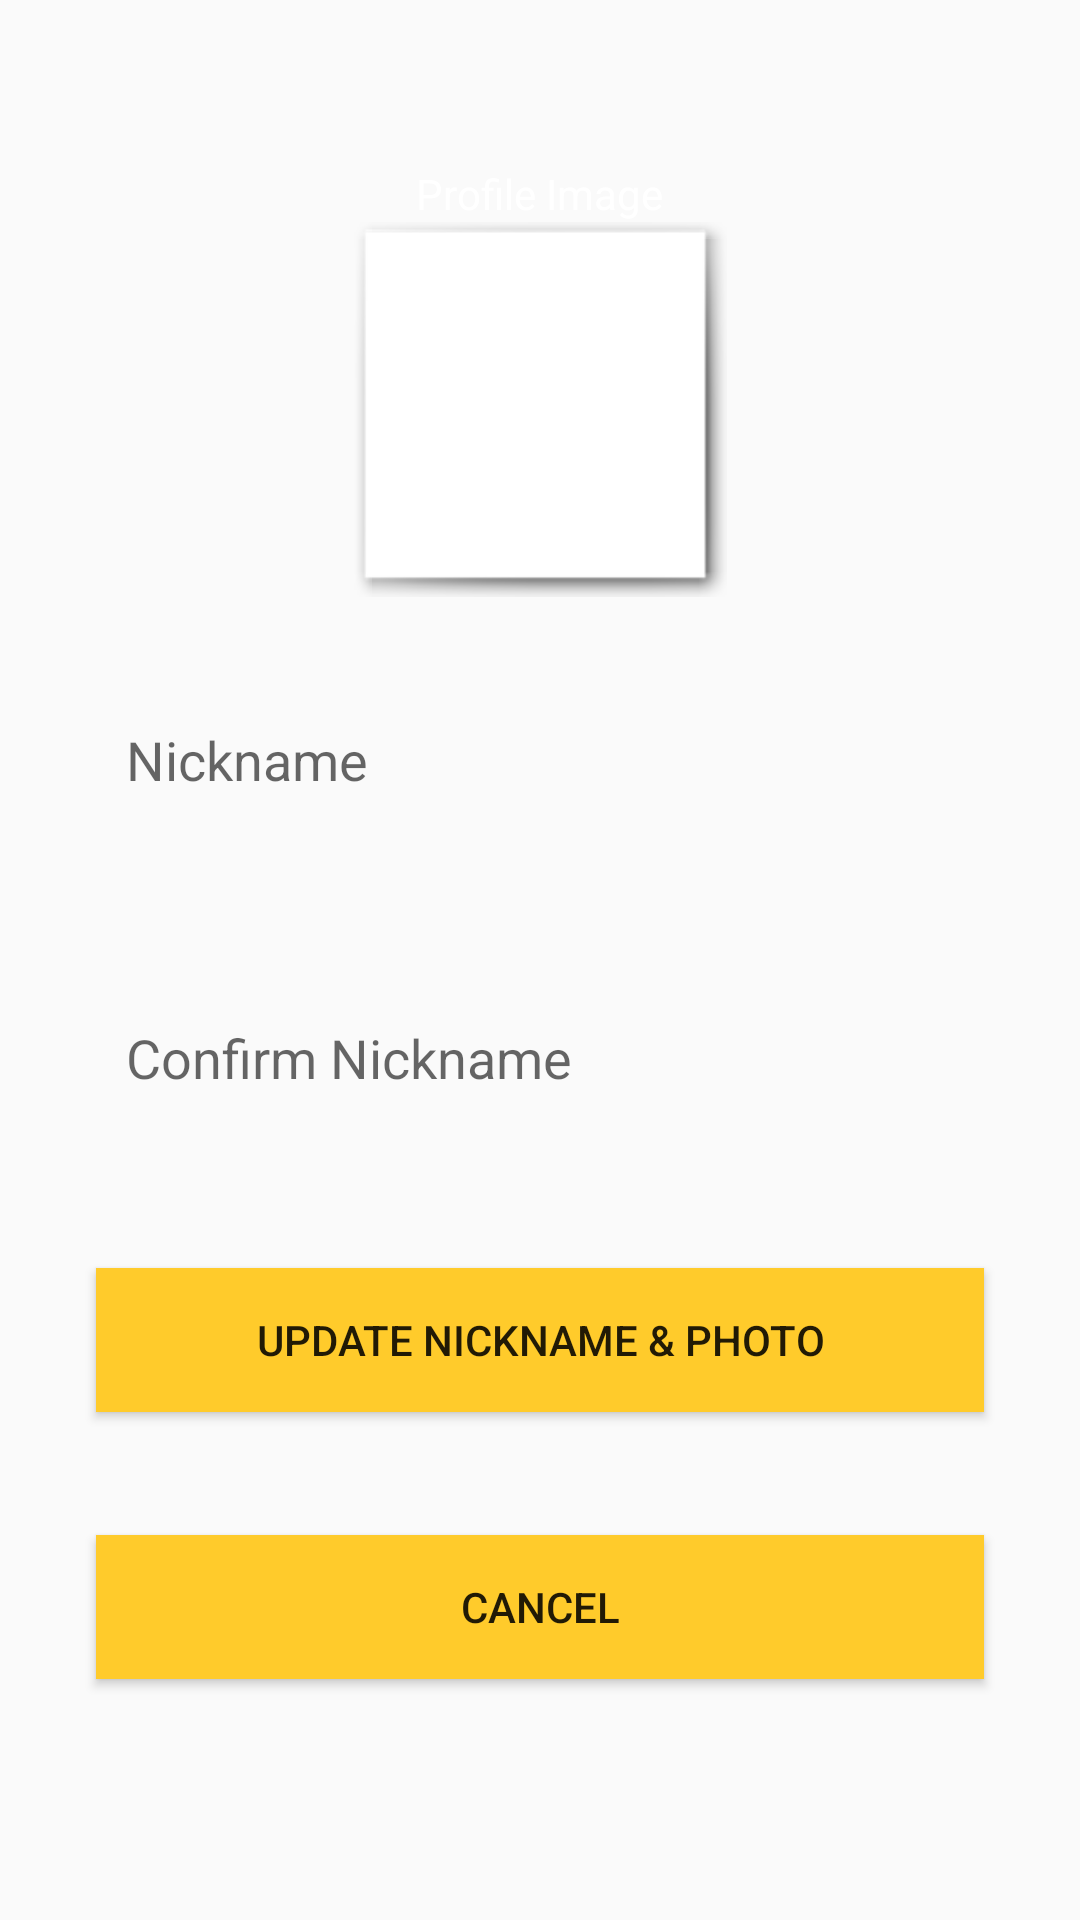

Layout XML and referenced resources for this Android screen:
<!-- AndroidManifest.xml: application theme AppTheme -->
<!-- res/layout/activity_profile.xml -->
<?xml version="1.0" encoding="utf-8"?>
<LinearLayout
    xmlns:android="http://schemas.android.com/apk/res/android"
    xmlns:app="http://schemas.android.com/apk/res-auto"
    xmlns:tools="http://schemas.android.com/tools"
    android:layout_width="match_parent"
    android:layout_height="match_parent"
    android:gravity="center_vertical|center_horizontal"
    tools:context=".Profile"
    android:orientation="vertical">

    <TextView
        android:text="Profile Image"
        android:textColor="@android:color/white"
        android:layout_width="wrap_content"
        android:layout_height="wrap_content"
        />

    <ImageView
        android:id="@+id/imageView5"
        android:layout_width="125dp"
        android:layout_height="125dp"
        android:clickable="true"
        android:background="@android:drawable/picture_frame"/>

    <Space
        android:layout_width="match_parent"
        android:layout_height="25dp" />

    <EditText
        android:id="@+id/inputUserName"
        android:layout_width="match_parent"
        android:layout_height="175px"
        android:layout_marginStart="32dp"
        android:layout_marginEnd="32dp"
        android:layout_marginBottom="16dp"
        android:background="@drawable/rounded_edittext"
        android:ems="10"
        android:hint="Nickname"
        android:inputType="textEmailAddress"
        android:maxLines="1"
        android:paddingStart="10dp" />

    <Space
        android:layout_width="match_parent"
        android:layout_height="25dp" />


    <EditText
        android:id="@+id/inputEmail"
        android:layout_width="match_parent"
        android:layout_height="175px"
        android:layout_marginStart="32dp"
        android:layout_marginEnd="32dp"
        android:layout_marginBottom="16dp"
        android:background="@drawable/rounded_edittext"
        android:ems="10"
        android:hint="Confirm Nickname"
        android:inputType="textEmailAddress"
        android:maxLines="1"
        android:paddingStart="10dp" />

    <Space
        android:layout_width="match_parent"
        android:layout_height="25dp" />

    <Button
        android:id="@+id/buttonToCreateAccount"
        android:layout_width="match_parent"
        android:layout_height="wrap_content"
        android:layout_marginStart="32dp"
        android:layout_marginEnd="32dp"
        android:layout_marginBottom="16dp"
        android:background="@color/colorAlternative"
        android:onClick="Update"
        android:text="Update Nickname &amp; Photo" />

    <Space
        android:layout_width="match_parent"
        android:layout_height="25dp" />

    <Button
        android:id="@+id/cancel"
        android:layout_width="match_parent"
        android:layout_height="wrap_content"
        android:layout_marginStart="32dp"
        android:layout_marginEnd="32dp"
        android:background="@color/colorAlternative"
        android:onClick="returnToMain"
        android:text="Cancel" />

    <Space
        android:layout_width="match_parent"
        android:layout_height="25dp" />

</LinearLayout>
<!-- resources referenced by this layout -->
<resources>
  <color name="colorAlternative">#FFCB2B</color>
  <style name="AppTheme" parent="Theme.AppCompat.Light.DarkActionBar">
          
          <item name="colorPrimary">@color/colorPrimary</item>
          <item name="colorPrimaryDark">@color/colorPrimaryDark</item>
          <item name="colorAccent">@color/colorAccent</item>
  
  
  
          <item name="android:actionOverflowButtonStyle">@style/MyActionButtonOverflow</item>
  
  
  
      </style>
  <color name="colorPrimary">#059BE5</color>
  <color name="colorPrimaryDark">#025781</color>
  <color name="colorAccent">#FFCB2B</color>
  <style name="MyActionButtonOverflow" parent="android:style/Widget.Holo.Light.ActionButton.Overflow">
          <item name="android:src">@drawable/ic_account_circle_black_24dp</item>
  
      </style>
</resources>
